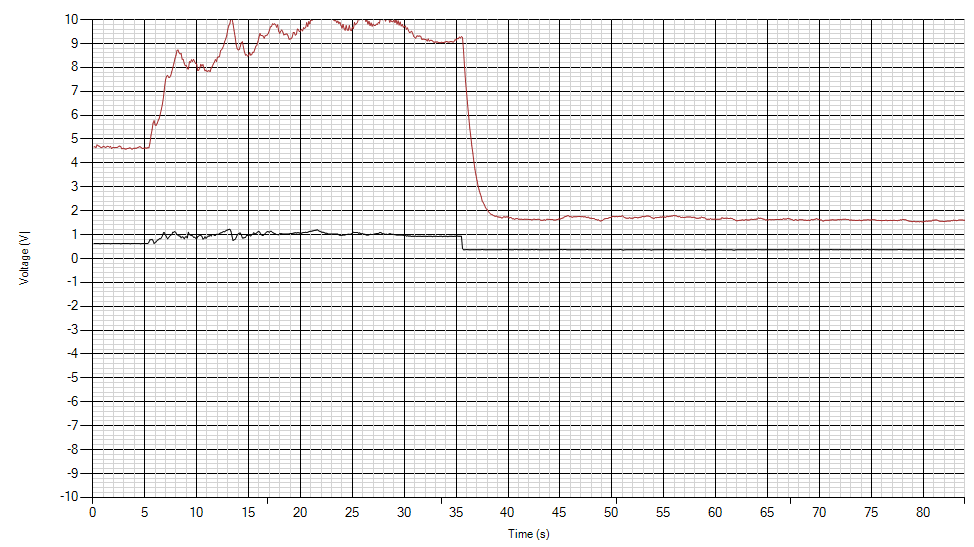

Source data for this figure (header and first rows):
DATA LOGGER INTERVAL @ 100ms
TIME(s), y(t)_Output, r(t)_SetPoint, Motor Velocity, u(t)_Input
3.00, -0.905, 0.629, 4.612, 0.629
3.10, 2.222, 0.629, 4.583, 0.629
3.20, 5.822, 0.629, 4.583, 0.629
3.30, 9.470, 0.629, 4.602, 0.629
3.40, 10.1, 0.629, 4.602, 0.629
3.50, 1.377, 0.629, 4.632, 0.629
3.60, 27.2, 0.620, 4.632, 0.620
3.70, 28.4, 0.629, 4.592, 0.629
3.80, -8.162, 0.629, 4.583, 0.629
3.90, -4.524, 0.629, 4.612, 0.629
4.00, -0.915, 0.629, 4.612, 0.629
4.10, 2.753, 0.629, 4.622, 0.629
4.20, 6.372, 0.629, 4.622, 0.629
4.30, 9.863, 0.629, 4.642, 0.629
4.40, 10.1, 0.629, 4.661, 0.629
4.50, 2.075, 0.629, 4.681, 0.629
4.60, 27.21, 0.620, 4.671, 0.620
4.70, 29.07, 0.629, 4.632, 0.629
4.80, -7.493, 0.629, 4.602, 0.629
4.90, -3.943, 0.629, 4.622, 0.629
5.00, -0.197, 0.629, 4.622, 0.629
5.10, 3.403, 0.629, 4.632, 0.629
5.20, 7.061, 0.629, 4.622, 0.629
5.30, 10.1, 0.629, 4.642, 0.629
5.40, 10.1, 0.688, 4.642, 0.688
5.50, 0.787, 0.787, 4.828, 0.787
5.60, 27.37, 0.787, 5.163, 0.787
5.70, -9.608, 0.806, 5.389, 0.806
5.80, -5.310, 0.747, 5.674, 0.747
5.90, -0.846, 0.629, 5.772, 0.629
6.00, 3.678, 0.679, 5.595, 0.679
6.10, 8.103, 0.698, 5.576, 0.698
6.20, 10.1, 0.767, 5.664, 0.767
6.30, 1.741, 0.787, 5.782, 0.787
6.40, 27.3, 0.826, 5.881, 0.826
6.50, -9.549, 0.826, 6.067, 0.826
6.60, -4.592, 0.865, 6.254, 0.865
6.70, 0.482, 0.954, 6.471, 0.954
6.80, 5.468, 1.082, 6.746, 1.082
6.90, 10.1, 1.082, 7.159, 1.082
7.00, 1.790, 0.983, 7.484, 0.983
7.10, 27.54, 0.905, 7.631, 0.905
7.20, -7.061, 0.826, 7.670, 0.826
7.30, -1.003, 0.875, 7.592, 0.875
7.40, 4.946, 0.934, 7.582, 0.934
7.50, 10.1, 0.983, 7.661, 0.983
7.60, 0.856, 1.003, 7.818, 1.003
7.70, 27.73, 1.101, 7.985, 1.101
7.80, -6.333, 1.101, 8.152, 1.101
7.90, 0.256, 1.131, 8.359, 1.131
8.00, 5.772, 1.082, 8.496, 1.082
8.10, 10.1, 1.003, 8.703, 1.003
8.20, 27.2, 0.983, 8.732, 0.983
8.30, -9.608, 0.944, 8.614, 0.944
8.40, -2.704, 0.944, 8.565, 0.944
8.50, 4.052, 0.865, 8.585, 0.865
8.60, 10.1, 0.915, 8.349, 0.915
8.70, 1.308, 0.895, 8.339, 0.895
8.80, 28.04, 0.826, 8.172, 0.826
... 222 more rows
